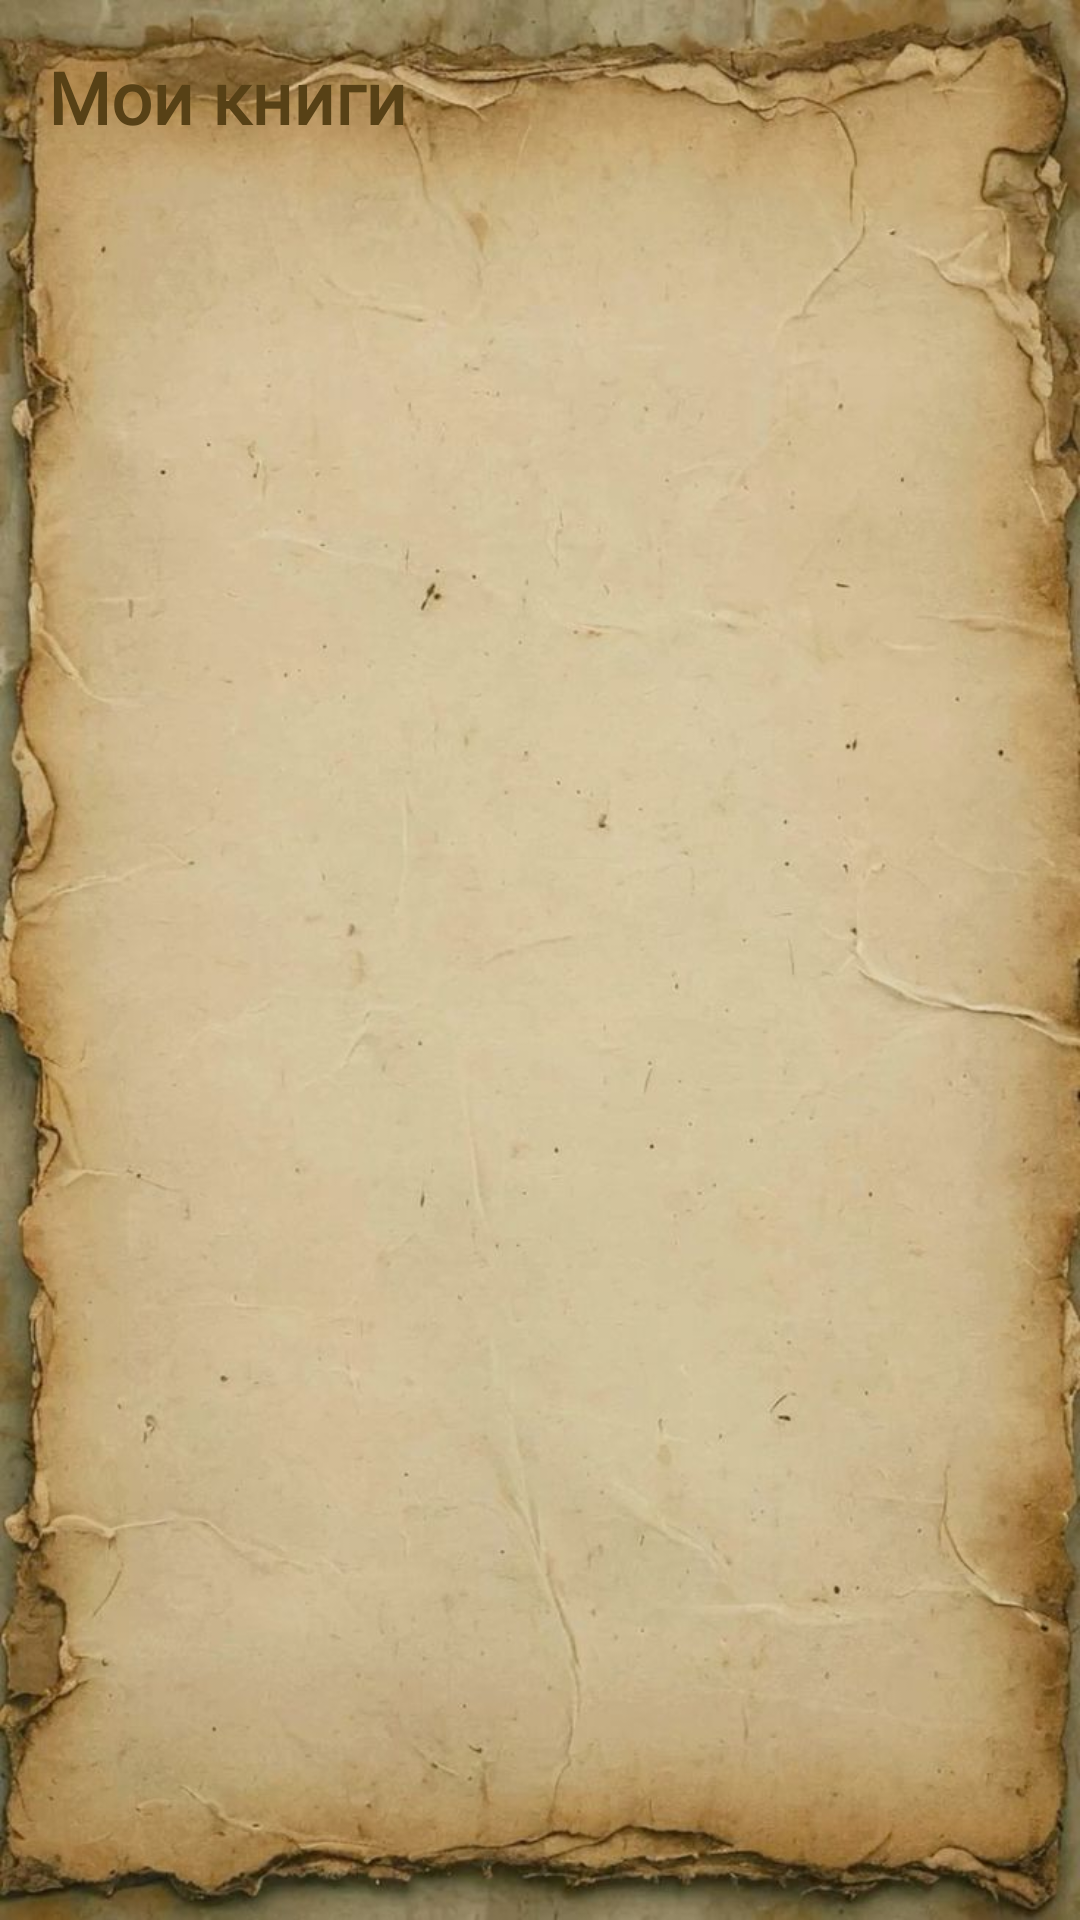

Layout XML and referenced resources for this Android screen:
<!-- AndroidManifest.xml: application theme Theme.MyLibrary -->
<!-- res/layout/fragment_my_books.xml -->
<?xml version="1.0" encoding="utf-8"?>
<androidx.constraintlayout.widget.ConstraintLayout xmlns:android="http://schemas.android.com/apk/res/android"
    xmlns:app="http://schemas.android.com/apk/res-auto"
    xmlns:tools="http://schemas.android.com/tools"
    android:layout_width="match_parent"
    android:layout_height="match_parent"
    android:padding="16dp"
    android:background="@drawable/bg_library"
    tools:context=".fragments.MyBooksFragment">

    <TextView
        android:id="@+id/tvTitle"
        android:layout_width="wrap_content"
        android:layout_height="wrap_content"
        android:text="@string/title_my_books"
        android:fontFamily="@font/popins_bold"
        android:textColor="@color/brown"
        android:textSize="24sp"
        android:textStyle="bold"
        app:layout_constraintStart_toStartOf="parent"
        app:layout_constraintTop_toTopOf="parent" />

    <androidx.recyclerview.widget.RecyclerView
        android:id="@+id/rvMyBooks"
        android:layout_width="match_parent"
        android:layout_height="0dp"
        android:layout_marginTop="16dp"
        android:clipToPadding="false"
        android:padding="8dp"
        app:layout_constraintBottom_toBottomOf="parent"
        app:layout_constraintTop_toBottomOf="@id/tvTitle"
        tools:listitem="@layout/item_book" />

    <TextView
        android:id="@+id/tvNoBooks"
        android:layout_width="wrap_content"
        android:layout_height="wrap_content"
        android:text="@string/no_books_found"
        android:visibility="gone"
        app:layout_constraintBottom_toBottomOf="parent"
        app:layout_constraintEnd_toEndOf="parent"
        app:layout_constraintStart_toStartOf="parent"
        app:layout_constraintTop_toTopOf="parent" />

    <com.google.android.material.progressindicator.CircularProgressIndicator
        android:id="@+id/progressBar"
        android:layout_width="wrap_content"
        android:layout_height="wrap_content"
        android:visibility="gone"
        app:layout_constraintBottom_toBottomOf="parent"
        app:layout_constraintEnd_toEndOf="parent"
        app:layout_constraintStart_toStartOf="parent"
        app:layout_constraintTop_toTopOf="parent" />

</androidx.constraintlayout.widget.ConstraintLayout>
<!-- res/layout/item_book.xml (included above) -->
<?xml version="1.0" encoding="utf-8"?>
<com.google.android.material.card.MaterialCardView xmlns:android="http://schemas.android.com/apk/res/android"
    xmlns:app="http://schemas.android.com/apk/res-auto"
    android:layout_width="match_parent"
    android:layout_height="wrap_content"
    android:layout_margin="8dp"
    android:backgroundTint="#5EF8F4F4"
    app:cardCornerRadius="8dp">

    <LinearLayout
        android:layout_width="match_parent"
        android:layout_height="wrap_content"
        android:orientation="vertical">

        <LinearLayout
            android:layout_width="match_parent"
            android:layout_height="wrap_content"
            android:gravity="center"
            android:orientation="horizontal"
            android:padding="16dp">

            <ImageView
                android:id="@+id/ivBook"
                android:layout_width="90dp"
                android:layout_height="120dp"
                android:contentDescription="Book cover"
                android:scaleType="centerCrop"
                android:src="@drawable/ic_book" />

            <LinearLayout
                android:layout_width="match_parent"
                android:layout_height="wrap_content"
                android:layout_marginStart="16dp"
                android:orientation="vertical">

                <TextView
                    android:id="@+id/tvTitle"
                    android:layout_width="match_parent"
                    android:layout_height="wrap_content"
                    android:fontFamily="@font/popins_bold"
                    android:textSize="18sp"
                    android:textStyle="bold" />

                <TextView
                    android:id="@+id/tvAuthor"
                    android:layout_width="match_parent"
                    android:layout_height="wrap_content"
                    android:layout_marginTop="4dp"
                    android:fontFamily="@font/popins_bold"
                    android:textSize="16sp" />

                <TextView
                    android:id="@+id/tvAvailable"
                    android:layout_width="match_parent"
                    android:layout_height="wrap_content"
                    android:layout_marginTop="4dp"
                    android:textSize="14sp" />

                <TextView
                    android:id="@+id/tvDescription"
                    android:layout_width="match_parent"
                    android:layout_height="wrap_content"
                    android:layout_marginTop="8dp"
                    android:textSize="8sp" />

                <TextView
                    android:id="@+id/tvCategory"
                    android:layout_width="match_parent"
                    android:layout_height="wrap_content"
                    android:layout_marginTop="4dp"
                    android:textSize="14sp" />

                <TextView
                    android:id="@+id/tvIsbn"
                    android:layout_width="match_parent"
                    android:layout_height="wrap_content"
                    android:layout_marginTop="2dp"
                    android:textSize="12sp"
                    android:textColor="@color/brown" />
            </LinearLayout>
        </LinearLayout>

        <LinearLayout
            android:layout_width="match_parent"
            android:layout_height="wrap_content"
            android:layout_marginStart="8dp"
            android:orientation="horizontal">

            <com.google.android.material.button.MaterialButton
                android:id="@+id/btnEdit"
                style="@style/Widget.MaterialComponents.Button.OutlinedButton"
                android:layout_width="wrap_content"
                android:layout_height="wrap_content"
                android:layout_marginEnd="8dp"
                android:textAllCaps="false"
                android:layout_weight="1"
                android:text="Редактировать"
                android:visibility="visible" />

            <com.google.android.material.button.MaterialButton
                android:id="@+id/btnDelete"
                style="@style/Widget.MaterialComponents.Button.OutlinedButton"
                android:layout_width="wrap_content"
                android:layout_height="wrap_content"
                android:layout_marginEnd="8dp"
                android:layout_weight="1"
                android:text="Удалить"
                android:textAllCaps="false"
                android:visibility="visible" />

            <com.google.android.material.button.MaterialButton
                android:id="@+id/btnBorrow"
                style="@style/Widget.MaterialComponents.Button"
                android:layout_width="match_parent"
                android:layout_height="wrap_content"
                android:text="Взять книгу"
                android:layout_marginEnd="8dp"
                android:textAllCaps="false"
                android:visibility="gone" />

            <com.google.android.material.button.MaterialButton
                android:id="@+id/btnReturn"
                style="@style/Widget.MaterialComponents.Button"
                android:layout_width="match_parent"
                android:layout_height="wrap_content"
                android:layout_marginEnd="8dp"
                android:text="Вернуть книгу"
                android:visibility="gone" />

        </LinearLayout>

    </LinearLayout>

</com.google.android.material.card.MaterialCardView>
<!-- resources referenced by this layout -->
<resources>
  <color name="brown">#574116</color>
  <!-- drawable bg_library: jpg bitmap (drawable, 87997 bytes) -->
  <!-- drawable ic_book (drawable) -->
  <?xml version="1.0" encoding="utf-8"?>
  <vector xmlns:android="http://schemas.android.com/apk/res/android"
      android:width="24dp"
      android:height="24dp"
      android:viewportWidth="24"
      android:viewportHeight="24"
      android:tint="#EBBF9A">
      <path
          android:fillColor="@android:color/white"
          android:pathData="M18,2H6c-1.1,0 -2,0.9 -2,2v16c0,1.1 0.9,2 2,2h12c1.1,0 2,-0.9 2,-2V4c0,-1.1 -0.9,-2 -2,-2zM6,4h5v8l-2.5,-1.5L6,12V4z"/>
  </vector>
  <string name="no_books_found">Книги не найдены</string>
  <string name="title_my_books">Мои книги</string>
  <style name="Theme.MyLibrary" parent="Base.Theme.MyLibrary" />
  <style name="Base.Theme.MyLibrary" parent="Theme.Material3.DayNight.NoActionBar">
          
          <item name="colorPrimary">@color/brown</item>
          <item name="colorPrimaryVariant">@color/brown</item>
          <item name="colorOnPrimary">@color/white</item>
          
          <item name="colorSecondary">@color/brown</item>
          <item name="colorSecondaryVariant">@color/brown</item>
          <item name="colorOnSecondary">@color/white</item>
          
          <item name="android:statusBarColor">?attr/colorPrimaryVariant</item>
          
          <item name="android:textColor">@color/black</item>
          
          <item name="android:windowBackground">@color/white</item>
      </style>
  <color name="white">#FFFFFFFF</color>
  <color name="black">#FF000000</color>
</resources>
